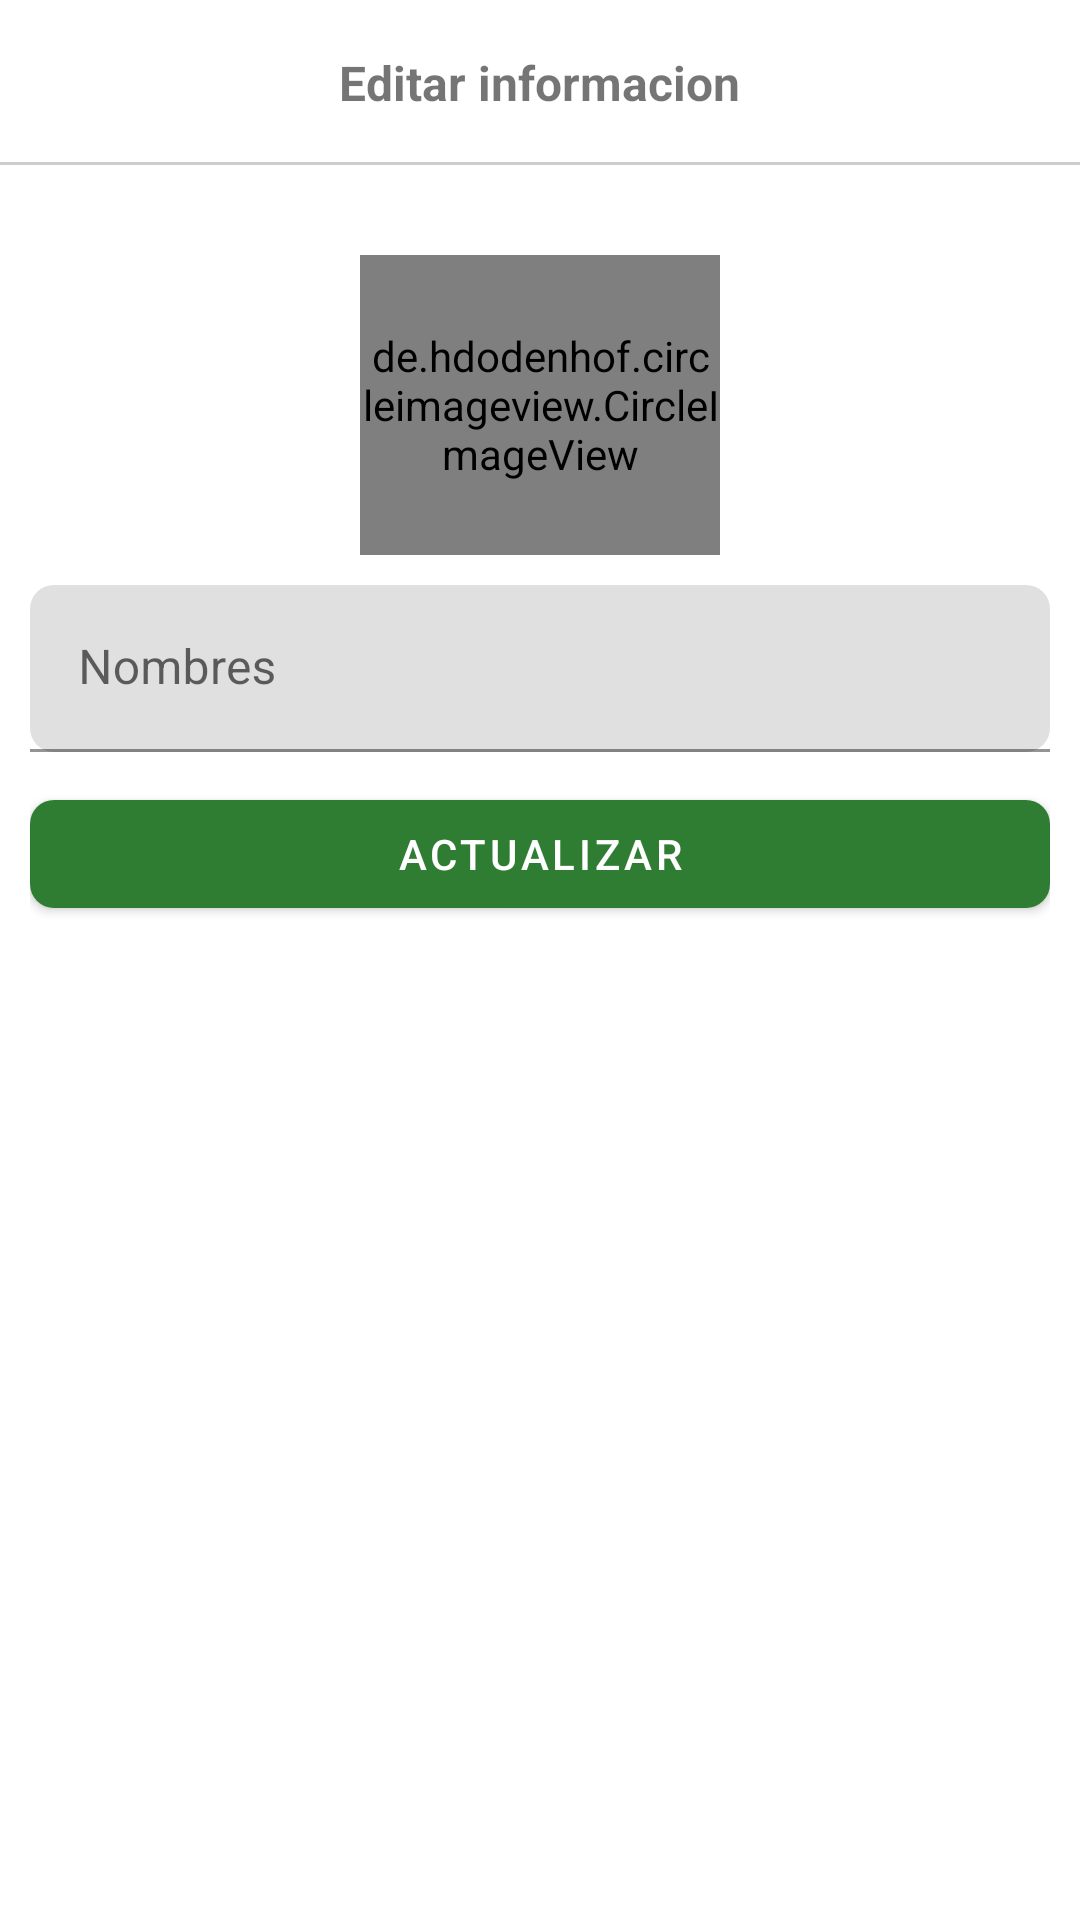

Android layout source for this screen:
<!-- AndroidManifest.xml: application theme Theme.EcoVibra -->
<!-- res/layout/activity_editar_informacion.xml -->
<?xml version="1.0" encoding="utf-8"?>
<androidx.appcompat.widget.LinearLayoutCompat
    xmlns:android="http://schemas.android.com/apk/res/android"
    xmlns:app="http://schemas.android.com/apk/res-auto"
    xmlns:tools="http://schemas.android.com/tools"
    android:id="@+id/main"
    android:layout_width="match_parent"
    android:layout_height="match_parent"
    android:orientation="vertical"
    tools:context=".EditarInformacion">

    
    <RelativeLayout
        android:id="@+id/toolbarRL"
        android:layout_width="match_parent"
        android:layout_height="55dp">

        <ImageButton
            android:id="@+id/IbRegresar"
            android:src="@drawable/ic_regresar"
            android:background="@android:color/transparent"
            android:padding="10dp"
            android:layout_alignParentStart="true"
            android:layout_centerVertical="true"
            android:layout_width="wrap_content"
            android:layout_height="wrap_content" />

        <TextView
            android:text="@string/Txt_titulo_edit"
            android:textStyle="bold"
            android:textSize="16sp"
            android:layout_centerInParent="true"
            android:layout_width="wrap_content"
            android:layout_height="wrap_content" />

        <View
            android:background="#cccccc"
            android:layout_alignParentBottom="true"
            android:layout_width="match_parent"
            android:layout_height="1dp" />
    </RelativeLayout>


    <ScrollView
        android:layout_width="match_parent"
        android:layout_height="match_parent"
        android:padding="10dp">

        <RelativeLayout
            android:layout_width="match_parent"
            android:layout_height="wrap_content">

            <RelativeLayout
                android:id="@+id/perfilRL"
                android:layout_width="120dp"
                android:layout_height="120dp"
                android:layout_centerHorizontal="true">

            <de.hdodenhof.circleimageview.CircleImageView
                android:id="@+id/ivPerfil"
                android:layout_width="120dp"
                android:layout_height="120dp"
                android:layout_centerHorizontal="true"
                android:layout_marginTop="20dp"
                android:src="@drawable/ic_img_perfil"
                android:scaleType="centerCrop" />
            
            <ImageView
                android:id="@+id/IvEditarimg"
                android:layout_width="50dp"
                android:layout_alignParentEnd="true"
                android:layout_height="50dp"
                android:src="@drawable/icono_editar"/>
            </RelativeLayout>

            <com.google.android.material.textfield.TextInputLayout
                android:id="@+id/TILNombres"
                android:layout_below="@+id/perfilRL"
                android:layout_marginTop="10dp"
                app:boxCornerRadiusTopStart="8dp"
                app:boxCornerRadiusTopEnd="8dp"
                app:boxCornerRadiusBottomStart="8dp"
                app:boxCornerRadiusBottomEnd="8dp"
                android:layout_width="match_parent"
                android:layout_height="wrap_content">

                <EditText
                    android:id="@+id/et_nombres"
                    android:hint="@string/et_nombres"
                    android:inputType="textPersonName|textCapWords"
                    android:layout_width="match_parent"
                    android:layout_height="wrap_content"/>



            </com.google.android.material.textfield.TextInputLayout>

            <com.google.android.material.button.MaterialButton
                android:id="@+id/btn_Actualizar"
                android:layout_below="@id/TILNombres"
                android:layout_marginTop="10dp"
                android:textAllCaps="true"
                android:text="@string/btn_actualizar"
                app:cornerRadius="8dp"
                android:layout_width="match_parent"
                android:layout_height="wrap_content"/>

        </RelativeLayout>

    </ScrollView>
</androidx.appcompat.widget.LinearLayoutCompat>
<!-- resources referenced by this layout -->
<resources>
  <string name="Txt_titulo_edit">Editar informacion</string>
  <string name="btn_actualizar">Actualizar</string>
  <string name="et_nombres">Nombres</string>
  <style name="Theme.EcoVibra" parent="Theme.MaterialComponents.DayNight.NoActionBar">
          
          <item name="colorPrimary">@color/green</item>
          <item name="colorPrimaryVariant">@color/black</item>
          <item name="colorOnPrimary">@color/white</item>
  
          
          <item name="android:statusBarColor">@color/white</item>
      </style>
  <color name="green">#2E7D32</color>
  <color name="black">#FF000000</color>
  <color name="white">#FFFFFFFF</color>
</resources>
